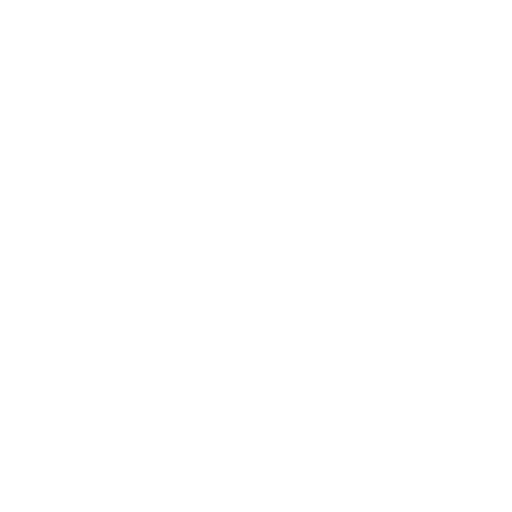
t = 0.00 s
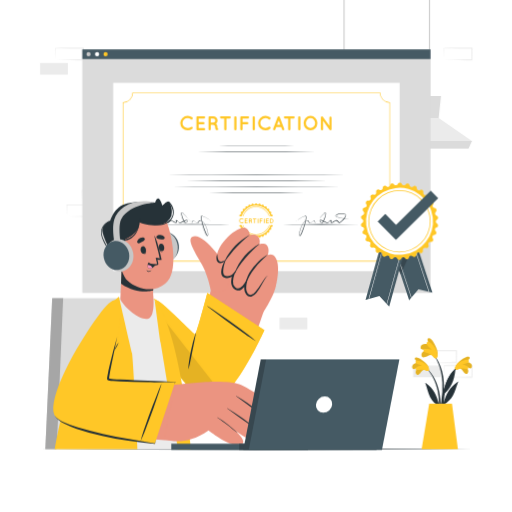
t = 1.15 s
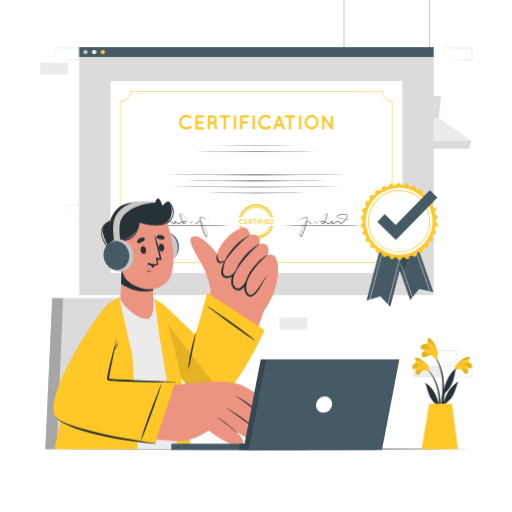
t = 2.28 s
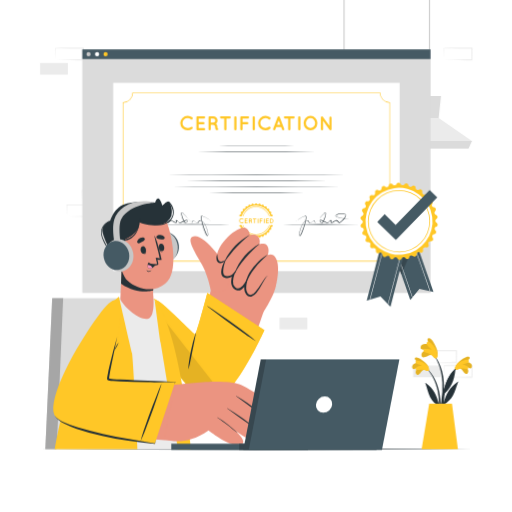
t = 3.55 s
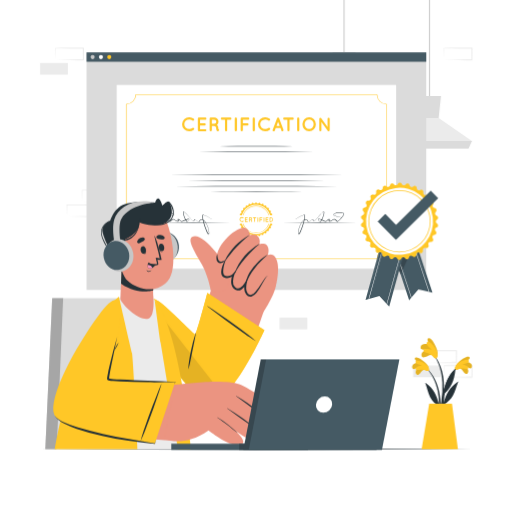
t = 4.60 s
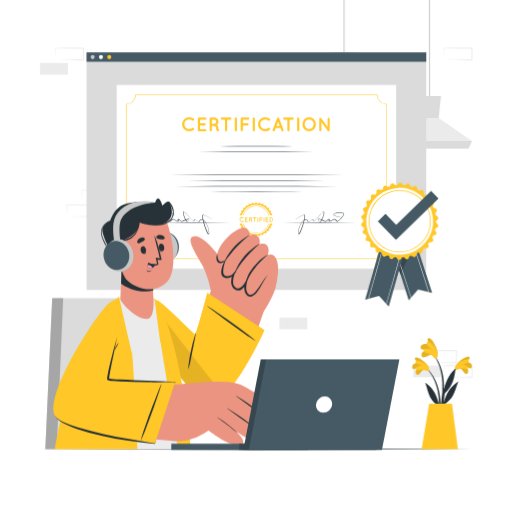
t = 5.80 s

The animated SVG that drew these frames (rendered in a browser with its animation timeline set to each time). Animation: 9 CSS @keyframes rules; one cycle of 7.00 s, repeats indefinitely.

<svg class="animated" id="freepik_stories-certification" xmlns="http://www.w3.org/2000/svg" viewBox="0 0 500 500" version="1.1" xmlns:xlink="http://www.w3.org/1999/xlink" xmlns:svgjs="http://svgjs.com/svgjs"><style>svg#freepik_stories-certification:not(.animated) .animable {opacity: 0;}svg#freepik_stories-certification.animated #freepik--background-complete--inject-5 {animation: 1s 1 forwards cubic-bezier(.36,-0.01,.5,1.38) slideRight;animation-delay: 0s;}svg#freepik_stories-certification.animated #freepik--Table--inject-5 {animation: 1s 1 forwards cubic-bezier(.36,-0.01,.5,1.38) slideLeft;animation-delay: 0s;}svg#freepik_stories-certification.animated #freepik--Screen--inject-5 {animation: 1s 1 forwards cubic-bezier(.36,-0.01,.5,1.38) slideUp,6s Infinite  linear heartbeat;animation-delay: 0s,1s;}svg#freepik_stories-certification.animated #freepik--Label--inject-5 {animation: 1s 1 forwards cubic-bezier(.36,-0.01,.5,1.38) lightSpeedLeft,1.5s Infinite  linear wind;animation-delay: 0s,1s;}svg#freepik_stories-certification.animated #freepik--Character--inject-5 {animation: 1s 1 forwards cubic-bezier(.36,-0.01,.5,1.38) zoomIn;animation-delay: 0s;}svg#freepik_stories-certification.animated #freepik--Device--inject-5 {animation: 1s 1 forwards cubic-bezier(.36,-0.01,.5,1.38) lightSpeedRight;animation-delay: 0s;}svg#freepik_stories-certification.animated #freepik--Plant--inject-5 {animation: 1s 1 forwards cubic-bezier(.36,-0.01,.5,1.38) zoomOut;animation-delay: 0s;}            @keyframes slideRight {                0% {                    opacity: 0;                    transform: translateX(30px);                }                100% {                    opacity: 1;                    transform: translateX(0);                }            }                    @keyframes slideLeft {                0% {                    opacity: 0;                    transform: translateX(-30px);                }                100% {                    opacity: 1;                    transform: translateX(0);                }            }                    @keyframes slideUp {                0% {                    opacity: 0;                    transform: translateY(30px);                }                100% {                    opacity: 1;                    transform: inherit;                }            }                    @keyframes heartbeat {                0% {                    transform: scale(1);                }                10% {                    transform: scale(1.1);                }                30% {                    transform: scale(1);                }                40% {                    transform: scale(1);                }                50% {                    transform: scale(1.1);                }                60% {                    transform: scale(1);                }                100% {                    transform: scale(1);                }            }                    @keyframes lightSpeedLeft {              from {                transform: translate3d(-50%, 0, 0) skewX(20deg);                opacity: 0;              }              60% {                transform: skewX(-10deg);                opacity: 1;              }              80% {                transform: skewX(2deg);              }              to {                opacity: 1;                transform: translate3d(0, 0, 0);              }            }                    @keyframes wind {                0% {                    transform: rotate( 0deg );                }                25% {                    transform: rotate( 1deg );                }                75% {                    transform: rotate( -1deg );                }            }                    @keyframes zoomIn {                0% {                    opacity: 0;                    transform: scale(0.5);                }                100% {                    opacity: 1;                    transform: scale(1);                }            }                    @keyframes lightSpeedRight {              from {                transform: translate3d(50%, 0, 0) skewX(-20deg);                opacity: 0;              }              60% {                transform: skewX(10deg);                opacity: 1;              }              80% {                transform: skewX(-2deg);              }              to {                opacity: 1;                transform: translate3d(0, 0, 0);              }            }                    @keyframes zoomOut {                0% {                    opacity: 0;                    transform: scale(1.5);                }                100% {                    opacity: 1;                    transform: scale(1);                }            }        </style><g id="freepik--background-complete--inject-5" class="animable" style="transform-origin: 250.255px 184.425px;"><path d="M418.65,354l13.67-.28,6.73-.11c2.24,0,4.47,0,6.7-.05l-.44.44-.06-11.45.5.5L432.2,343c-4.51,0-9-.11-13.55-.17l.28-.27c0,1.88-.09,3.76-.14,5.67Zm0,0-.14-5.66c0-1.91-.11-3.85-.13-5.79v-.27h.27c4.52-.05,9-.16,13.55-.17l13.55-.06h.51v.5L446.2,354v.45h-.45c-2.28,0-4.57,0-6.85-.06l-6.81-.11Z" style="fill: rgb(235, 235, 235); transform-origin: 432.32px 348.25px;" id="el49kj9tf96vh" class="animable"></path><path d="M433.77,368.4l13.67-.28,6.73-.11c2.24,0,4.47,0,6.7-.05l-.44.44L460.37,357l.5.5-13.55-.06c-4.52,0-9-.11-13.55-.17L434,357c0,1.88-.08,3.76-.13,5.67Zm0,0-.14-5.66c-.05-1.91-.11-3.85-.13-5.79v-.27h.28c4.52-.05,9-.16,13.55-.16l13.55-.07h.5v.5l-.05,11.45v.45h-.44c-2.28,0-4.57,0-6.85-.06l-6.81-.11Z" style="fill: rgb(235, 235, 235); transform-origin: 447.44px 362.65px;" id="el8dmn9wadt0a" class="animable"></path><g id="elo6w5x0uvg6g"><rect x="403.53" y="356.95" width="27.1" height="11.45" style="fill: rgb(235, 235, 235); transform-origin: 417.08px 362.675px; transform: rotate(180deg);" class="animable"></rect></g><path d="M80.44,197l13.66-.28,6.74-.11c2.24,0,4.46,0,6.7,0l-.45.44,0-11.45.5.5L94,186c-4.52,0-9-.12-13.55-.17l.27-.27c0,1.88-.09,3.76-.13,5.67Zm0,0-.14-5.66c0-1.92-.12-3.85-.14-5.79v-.27h.28c4.51-.05,9-.16,13.55-.17l13.55-.06h.5v.5L108,197v.45h-.44c-2.29,0-4.57,0-6.85-.06l-6.82-.11Z" style="fill: rgb(235, 235, 235); transform-origin: 94.1px 191.25px;" id="eldloxsgz5ahv" class="animable"></path><g id="elr83p1y6zzil"><rect x="95.56" y="199.98" width="27.1" height="11.45" style="fill: rgb(235, 235, 235); transform-origin: 109.11px 205.705px; transform: rotate(180deg);" class="animable"></rect></g><path d="M65.32,211.43,79,211.15l6.73-.11c2.24,0,4.47,0,6.7,0l-.45.44,0-11.45.5.5-13.55-.06c-4.52,0-9-.12-13.55-.17l.27-.27c0,1.88-.08,3.76-.13,5.67Zm0,0-.14-5.66c-.05-1.92-.11-3.85-.13-5.79v-.27h.28c4.52-.05,9-.16,13.55-.17l13.55-.06h.5v.5l0,11.45v.45h-.44c-2.28,0-4.57,0-6.85-.06l-6.82-.11Z" style="fill: rgb(235, 235, 235); transform-origin: 78.99px 205.68px;" id="elb6o2kty3lwl" class="animable"></path><g id="elwq8vyggexui"><rect x="54.25" y="356.95" width="27.1" height="11.45" style="fill: rgb(235, 235, 235); transform-origin: 67.8px 362.675px; transform: rotate(180deg);" class="animable"></rect></g><path d="M54.25,58.46l13.66-.28,6.74-.11c2.24,0,4.46,0,6.7,0l-.45.44L80.85,47l.5.5L67.8,47.45c-4.52,0-9-.12-13.55-.17l.27-.27c0,1.87-.09,3.76-.13,5.67Zm0,0-.15-5.67C54.06,50.88,54,49,54,47v-.27h.28c4.51-.05,9-.16,13.55-.17l13.55-.06h.5V47l-.06,11.45v.45h-.44c-2.29,0-4.57,0-6.85-.06l-6.82-.11Z" style="fill: rgb(235, 235, 235); transform-origin: 67.94px 52.7px;" id="el15tzhh5u7r1" class="animable"></path><g id="elb6qa7vyiwtf"><rect x="39.13" y="61.45" width="27.1" height="11.45" style="fill: rgb(235, 235, 235); transform-origin: 52.68px 67.175px; transform: rotate(180deg);" class="animable"></rect></g><path d="M433.77,58.47l13.67-.27,6.73-.12c2.24,0,4.47,0,6.7,0l-.44.44L460.37,47l.5.5-13.55-.06c-4.52,0-9-.11-13.55-.16L434,47c0,1.88-.08,3.76-.13,5.67Zm0,0-.14-5.66c-.05-1.91-.11-3.85-.13-5.79v-.27h.28c4.52,0,9-.16,13.55-.16l13.55-.07h.5V47l-.05,11.45v.45h-.44c-2.28,0-4.57,0-6.85-.06l-6.81-.11Z" style="fill: rgb(235, 235, 235); transform-origin: 447.44px 52.71px;" id="elzmccs6zuc3" class="animable"></path><g id="ely0yrtiogy9h"><rect x="380.93" y="215.78" width="27.1" height="11.45" style="fill: rgb(235, 235, 235); transform-origin: 394.48px 221.505px; transform: rotate(180deg);" class="animable"></rect></g><g id="elhybf12x07kb"><rect x="273.01" y="310.23" width="27.1" height="11.45" style="fill: rgb(235, 235, 235); transform-origin: 286.56px 315.955px; transform: rotate(180deg);" class="animable"></rect></g><path d="M298.31,86.67,284.64,87l-6.73.11c-2.24,0-4.47,0-6.7.06l.44-.45.06,11.46-.5-.5,13.55.06c4.51,0,9,.11,13.55.16l-.28.28c0-1.88.09-3.77.14-5.67Zm0,0,.14,5.67c0,1.91.11,3.84.13,5.79v.27h-.27c-4.52,0-9,.16-13.55.16l-13.55.07h-.5v-.5l.05-11.46v-.45h.45c2.28,0,4.57,0,6.85,0l6.81.12Z" style="fill: rgb(235, 235, 235); transform-origin: 284.645px 92.425px;" id="el5wto7wn47rv" class="animable"></path><path d="M283.19,72.23l-13.67.28-6.73.11c-2.24,0-4.47,0-6.7.06l.44-.45.06,11.46-.5-.5,13.55.06c4.52,0,9,.11,13.55.16l-.27.28c0-1.88.08-3.77.13-5.67Zm0,0,.14,5.67c.05,1.91.11,3.84.13,5.79V84h-.28c-4.52.05-9,.16-13.55.16l-13.55.06h-.5v-.5l0-11.46v-.45h.44c2.28,0,4.57,0,6.85,0l6.81.11Z" style="fill: rgb(235, 235, 235); transform-origin: 269.52px 78.015px;" id="elvq7exoolnlb" class="animable"></path><rect x="418.97" width="1" height="97.88" style="fill: rgb(199, 199, 199); transform-origin: 419.47px 48.94px;" id="el5nabbsiygku" class="animable"></rect><polygon points="378.07 137.79 381.4 145.11 457.55 145.11 460.87 137.79 428.45 115.35 410.49 115.35 378.07 137.79" style="fill: rgb(235, 235, 235); transform-origin: 419.47px 130.23px;" id="ellsis80sx0w" class="animable"></polygon><polygon points="408.24 93.73 410.49 115.35 428.45 115.35 430.7 93.73 408.24 93.73" style="fill: rgb(219, 219, 219); transform-origin: 419.47px 104.54px;" id="elrduo4vrwux" class="animable"></polygon><polygon points="378.07 137.79 381.4 145.12 457.55 145.12 460.87 137.79 378.07 137.79" style="fill: rgb(219, 219, 219); transform-origin: 419.47px 141.455px;" id="elgocqe2ak2b" class="animable"></polygon><rect x="335.5" width="1" height="55.23" style="fill: rgb(199, 199, 199); transform-origin: 336px 27.615px;" id="el8dssv14imox" class="animable"></rect><polygon points="294.6 95.14 297.93 102.46 374.08 102.46 377.4 95.14 344.98 72.7 327.02 72.7 294.6 95.14" style="fill: rgb(235, 235, 235); transform-origin: 336px 87.58px;" id="el2kinb6kga6i" class="animable"></polygon><polygon points="324.77 51.08 327.02 72.7 344.98 72.7 347.23 51.08 324.77 51.08" style="fill: rgb(219, 219, 219); transform-origin: 336px 61.89px;" id="elybxo6b0qwkq" class="animable"></polygon><polygon points="294.6 95.14 297.93 102.46 374.08 102.46 377.4 95.14 294.6 95.14" style="fill: rgb(219, 219, 219); transform-origin: 336px 98.8px;" id="el41hknrk9s1d" class="animable"></polygon></g><g id="freepik--Table--inject-5" class="animable" style="transform-origin: 250px 438.65px;"><polygon points="39.13 438.65 91.85 438.41 144.56 438.32 250 438.15 355.44 438.32 408.15 438.41 460.87 438.65 408.15 438.9 355.44 438.98 250 439.15 144.56 438.98 91.85 438.89 39.13 438.65" style="fill: rgb(38, 50, 56); transform-origin: 250px 438.65px;" id="elrc4cy8xsbhs" class="animable"></polygon></g><g id="freepik--Screen--inject-5" class="animable" style="transform-origin: 250.37px 167.13px;"><rect x="84.51" y="51.33" width="331.72" height="231.78" style="fill: rgb(219, 219, 219); transform-origin: 250.37px 167.22px;" id="ely138zhy292" class="animable"></rect><rect x="84.51" y="51.15" width="331.72" height="9.14" style="fill: rgb(69, 90, 100); transform-origin: 250.37px 55.72px;" id="el0up6wzvkgsu9" class="animable"></rect><path d="M92.43,55.72a2,2,0,1,1-2-2A2,2,0,0,1,92.43,55.72Z" style="fill: rgb(199, 199, 199); transform-origin: 90.43px 55.72px;" id="el6rchgoahy3h" class="animable"></path><path d="M100.54,55.72a2,2,0,1,1-2-2A2,2,0,0,1,100.54,55.72Z" style="fill: rgb(255, 255, 255); transform-origin: 98.54px 55.72px;" id="el7ls1l9fkli4" class="animable"></path><path d="M108.66,55.72a2,2,0,1,1-2-2A2,2,0,0,1,108.66,55.72Z" style="fill: rgb(255, 199, 39); transform-origin: 106.66px 55.72px;" id="elvj2s5ka046g" class="animable"></path><rect x="113.92" y="82.93" width="272.9" height="179.46" style="fill: rgb(255, 255, 255); transform-origin: 250.37px 172.66px;" id="el9tmgtg3bu7" class="animable"></rect><path d="M368.43,253.11H132.31v-.4a9,9,0,0,0-9-9H123V101.48h.25a9,9,0,0,0,9-9v-.25H368.43v.25a9,9,0,0,0,9,9h.25V243.69h-.25a9,9,0,0,0-9,9Zm-235.62-.5H367.93a9.52,9.52,0,0,1,9.27-9.41V102a9.54,9.54,0,0,1-9.27-9.27H132.81a9.54,9.54,0,0,1-9.27,9.27V243.2A9.52,9.52,0,0,1,132.81,252.61Z" style="fill: rgb(255, 199, 39); transform-origin: 250.34px 172.67px;" id="el157tzg51jzo" class="animable"></path><path d="M177.76,121.31a7.05,7.05,0,0,1,7.06-6.93,7.25,7.25,0,0,1,4.45,1.5,1.15,1.15,0,0,1,.19,1.54,1.13,1.13,0,0,1-1.54.21,4.83,4.83,0,0,0-3.1-1.06,5.1,5.1,0,0,0-3.47,1.39,4.76,4.76,0,0,0-1.4,3.35,4.68,4.68,0,0,0,1.4,3.34,5.1,5.1,0,0,0,3.47,1.39,4.81,4.81,0,0,0,3.1-1.06,1.17,1.17,0,0,1,1.54.21,1.14,1.14,0,0,1-.19,1.54,7.19,7.19,0,0,1-4.45,1.5A7,7,0,0,1,177.76,121.31Z" style="fill: rgb(255, 199, 39); transform-origin: 183.718px 121.305px;" id="elz41t8lx5y9" class="animable"></path><path d="M193.19,127.18V115.82a1,1,0,0,1,1.06-1.06h6.3a1.06,1.06,0,0,1,1,1.06,1.08,1.08,0,0,1-1,1.08h-5.22v3.52h4.48a1.07,1.07,0,0,1,0,2.14h-4.48v3.54h5.22a1.07,1.07,0,0,1,0,2.13h-6.3A1.05,1.05,0,0,1,193.19,127.18Z" style="fill: rgb(255, 199, 39); transform-origin: 197.369px 121.494px;" id="elteoc4eejpx" class="animable"></path><path d="M213.9,126.64a1.05,1.05,0,0,1-.67,1.34,1.66,1.66,0,0,1-.43.06h0a1.39,1.39,0,0,1-.75-.21,1.74,1.74,0,0,1-.62-.67,5.18,5.18,0,0,1-.4-2.31,1.57,1.57,0,0,0-.24-.83,1.8,1.8,0,0,0-.57-.56,3.78,3.78,0,0,0-1.08-.46h-2.27v4.18a1.07,1.07,0,0,1-1.08,1,1.05,1.05,0,0,1-1.06-1V115.82a1,1,0,0,1,1.06-1.06h3.44a4.11,4.11,0,0,1,4.12,4.14,4.06,4.06,0,0,1-1.5,3.16,3.08,3.08,0,0,1,.68.71,3.68,3.68,0,0,1,.63,2.08,4.65,4.65,0,0,0,.08,1.13A1,1,0,0,1,213.9,126.64Zm-2.69-7.74a2,2,0,0,0-2-2h-2.36v4h2.36A2,2,0,0,0,211.21,118.9Z" style="fill: rgb(255, 199, 39); transform-origin: 209.342px 121.469px;" id="el2p5d92uoiny" class="animable"></path><path d="M224.87,116.9h-3.06v10.28a1,1,0,0,1-1.05,1,1.05,1.05,0,0,1-1.06-1V116.9h-3a1.07,1.07,0,0,1-1.06-1.08,1,1,0,0,1,1.06-1.06h8.21a1.05,1.05,0,0,1,1.06,1.06A1.08,1.08,0,0,1,224.87,116.9Z" style="fill: rgb(255, 199, 39); transform-origin: 220.804px 121.47px;" id="el5z8dskpyn7t" class="animable"></path><path d="M229.24,115.82a1,1,0,0,1,1.06-1.06,1.07,1.07,0,0,1,1.08,1.06v11.36a1.07,1.07,0,0,1-1.08,1,1,1,0,0,1-1.06-1Z" style="fill: rgb(255, 199, 39); transform-origin: 230.309px 121.47px;" id="el7cr8m2rg9s" class="animable"></path><path d="M235,127.18V115.82a1.05,1.05,0,0,1,1.06-1.06h6.29a1.07,1.07,0,0,1,0,2.14h-5.21v3.52h4.48a1.07,1.07,0,0,1,0,2.14h-4.48v4.62a1.08,1.08,0,0,1-1.08,1A1.05,1.05,0,0,1,235,127.18Z" style="fill: rgb(255, 199, 39); transform-origin: 239.21px 121.47px;" id="eljh668km4srq" class="animable"></path><path d="M246.76,115.82a1,1,0,0,1,1.06-1.06,1.08,1.08,0,0,1,1.08,1.06v11.36a1.08,1.08,0,0,1-1.08,1,1,1,0,0,1-1.06-1Z" style="fill: rgb(255, 199, 39); transform-origin: 247.829px 121.47px;" id="elc3wfr12xxkb" class="animable"></path><path d="M251.9,121.31a7.06,7.06,0,0,1,7.06-6.93,7.23,7.23,0,0,1,4.45,1.5,1.14,1.14,0,0,1,.19,1.54,1.12,1.12,0,0,1-1.54.21,4.83,4.83,0,0,0-3.1-1.06A5.06,5.06,0,0,0,255.5,118a4.73,4.73,0,0,0-1.41,3.35,4.65,4.65,0,0,0,1.41,3.34A5.06,5.06,0,0,0,259,126a4.81,4.81,0,0,0,3.1-1.06,1.17,1.17,0,0,1,1.54.21,1.13,1.13,0,0,1-.19,1.54,7.17,7.17,0,0,1-4.45,1.5A7,7,0,0,1,251.9,121.31Z" style="fill: rgb(255, 199, 39); transform-origin: 257.88px 121.285px;" id="el79a2pg6wrqt" class="animable"></path><path d="M273.92,125.06h-4.68l-.94,2.5a1.09,1.09,0,0,1-1,.67,1,1,0,0,1-1-1.44l4.26-11.34a1.08,1.08,0,0,1,1-.67,1.06,1.06,0,0,1,1,.67l4.25,11.34a1.1,1.1,0,0,1-.63,1.39,1.11,1.11,0,0,1-1.35-.62Zm-.79-2.12-1.56-4.14L270,122.94Z" style="fill: rgb(255, 199, 39); transform-origin: 271.534px 121.508px;" id="elkogl6wyhjbl" class="animable"></path><path d="M285.79,116.9h-3.06v10.28a1.06,1.06,0,0,1-2.11,0V116.9h-3.05a1.08,1.08,0,0,1-1.06-1.08,1,1,0,0,1,1.06-1.06h8.22a1.05,1.05,0,0,1,1.06,1.06A1.08,1.08,0,0,1,285.79,116.9Z" style="fill: rgb(255, 199, 39); transform-origin: 281.679px 121.448px;" id="eld9aqvoc2j47" class="animable"></path><path d="M290.16,115.82a1,1,0,0,1,1.06-1.06,1.07,1.07,0,0,1,1.08,1.06v11.36a1.07,1.07,0,0,1-1.08,1,1,1,0,0,1-1.06-1Z" style="fill: rgb(255, 199, 39); transform-origin: 291.229px 121.47px;" id="el5ca0n1yjsfg" class="animable"></path><path d="M306.52,116.44a7.06,7.06,0,0,1,0,9.74,6.29,6.29,0,0,1-4.6,2,6.49,6.49,0,0,1-4.71-2,7.16,7.16,0,0,1,0-9.74,6.42,6.42,0,0,1,4.71-2.06A6.23,6.23,0,0,1,306.52,116.44Zm-.25,4.87a5,5,0,0,0-1.31-3.37,4.14,4.14,0,0,0-6.15,0,4.88,4.88,0,0,0-1.31,3.37,4.79,4.79,0,0,0,1.31,3.34,4.1,4.1,0,0,0,6.15,0A4.88,4.88,0,0,0,306.27,121.31Z" style="fill: rgb(255, 199, 39); transform-origin: 301.884px 121.28px;" id="el5ohory35fb" class="animable"></path><path d="M313.88,127.18a1.05,1.05,0,1,1-2.1,0V116a1,1,0,0,1,.42-.88,1.06,1.06,0,0,1,1.46.23l6.22,8.6V116a1.05,1.05,0,0,1,1-1,1.07,1.07,0,0,1,1.06,1v11.19a1.07,1.07,0,0,1-1.06,1,1,1,0,0,1-.79-.38.31.31,0,0,1-.09-.12l-6.16-8.54Z" style="fill: rgb(255, 199, 39); transform-origin: 316.859px 121.578px;" id="eljh20gjidex8" class="animable"></path><path d="M214.18,142.82q9.06-.13,18.1-.19l18.09,0,18.1,0q9,.06,18.09.19-9,.15-18.09.2l-18.1,0-18.09,0Q223.24,143,214.18,142.82Z" style="fill: rgb(38, 50, 56); transform-origin: 250.37px 142.825px;" id="elhgx3a6945t9" class="animable"></path><polygon points="194.07 148.46 208.14 148.33 222.22 148.29 250.37 148.21 278.52 148.29 292.6 148.33 306.68 148.46 292.6 148.58 278.52 148.62 250.37 148.71 222.22 148.62 208.14 148.58 194.07 148.46" style="fill: rgb(38, 50, 56); transform-origin: 250.375px 148.46px;" id="eli1hn9qidual" class="animable"></polygon><path d="M275.37,217.84q9.18-.14,18.35-.19l18.35-.06,18.35.06q9.18,0,18.35.19-9.16.14-18.35.19l-18.35.06L293.72,218Q284.54,218,275.37,217.84Z" style="fill: rgb(38, 50, 56); transform-origin: 312.07px 217.84px;" id="eltbgmtzxjtl8" class="animable"></path><path d="M152,217.84q9.18-.14,18.35-.19l18.35-.06,18.35.06q9.18,0,18.36.19Q216.2,218,207,218l-18.35.06L170.32,218Q161.14,218,152,217.84Z" style="fill: rgb(38, 50, 56); transform-origin: 188.705px 217.825px;" id="eld3fz4seqnof" class="animable"></path><polygon points="317.68 176.27 300.85 176.39 284.02 176.43 250.37 176.51 216.72 176.43 199.89 176.39 183.07 176.27 199.89 176.14 216.72 176.1 250.37 176.02 284.02 176.1 300.85 176.14 317.68 176.27" style="fill: rgb(38, 50, 56); transform-origin: 250.375px 176.265px;" id="ele7iegzo460i" class="animable"></polygon><polygon points="335.43 170.63 314.17 170.76 292.9 170.8 250.37 170.88 207.84 170.8 186.57 170.76 165.31 170.63 186.57 170.51 207.84 170.47 250.37 170.39 292.9 170.47 314.17 170.51 335.43 170.63" style="fill: rgb(38, 50, 56); transform-origin: 250.37px 170.635px;" id="elkxn0cmkc6db" class="animable"></polygon><polygon points="330.07 181.9 310.14 182.02 290.22 182.06 250.37 182.15 210.52 182.06 190.6 182.02 170.67 181.9 190.6 181.77 210.52 181.73 250.37 181.65 290.22 181.73 310.14 181.78 330.07 181.9" style="fill: rgb(38, 50, 56); transform-origin: 250.37px 181.9px;" id="elsl3uiqkp5vq" class="animable"></polygon><polygon points="295.64 187.53 284.32 187.65 273.01 187.69 250.37 187.78 227.74 187.69 216.42 187.65 205.1 187.53 216.42 187.41 227.74 187.36 250.37 187.28 273.01 187.36 284.32 187.41 295.64 187.53" style="fill: rgb(38, 50, 56); transform-origin: 250.37px 187.53px;" id="elth2aymwb3if" class="animable"></polygon><path d="M288.54,214.1q1.84-1.28,3.8-2.4a18.34,18.34,0,0,1,4.11-1.85,5.54,5.54,0,0,1,.56-.11.61.61,0,0,1,.63.21,2.15,2.15,0,0,1,.26,1.17,14.07,14.07,0,0,1-.23,2.25c-.26,1.48-.63,2.94-1,4.38a67.32,67.32,0,0,1-3,8.49,12.56,12.56,0,0,1-1.06,2,2.94,2.94,0,0,1-.41.47.59.59,0,0,1-.39.17.46.46,0,0,1-.27-.09l-.13-.14a2.19,2.19,0,0,1-.32-1.2,14.89,14.89,0,0,1,.79-4.47,25.68,25.68,0,0,1,1.69-4.19,12.67,12.67,0,0,1,2.63-3.67,4.17,4.17,0,0,1,2.07-1,2.5,2.5,0,0,1,1.18.1,1.8,1.8,0,0,1,.82.84,5.09,5.09,0,0,0,.62.9.91.91,0,0,0,.91.3,5.91,5.91,0,0,0,1.88-1.1c.3-.22.59-.46.9-.67a4.14,4.14,0,0,1,.5-.3.57.57,0,0,1,.62,0c.29.37.22.76.36,1.09a.67.67,0,0,0,.77.49,7,7,0,0,0,1.65-1.44c.5-.54,1-1.11,1.49-1.67,1-1.13,1.94-2.28,2.94-3.39.5-.56,1-1.11,1.55-1.64a8.8,8.8,0,0,1,.86-.74,2.85,2.85,0,0,1,.51-.3.8.8,0,0,1,.33-.08.41.41,0,0,1,.34.19,2,2,0,0,1,.16,1.19,10.06,10.06,0,0,1-.18,1.12,22.6,22.6,0,0,1-.6,2.18,22.12,22.12,0,0,1-1.79,4.16,4.74,4.74,0,0,1-.71.94.82.82,0,0,1-.66.26,1.79,1.79,0,0,1-.6-.17,2.78,2.78,0,0,1-1.51-1.83,1,1,0,0,1,.09-.7.71.71,0,0,1,.29-.28.69.69,0,0,1,.38-.08,4,4,0,0,1,1.16.27c.72.25,1.41.56,2.1.86s1.37.6,2.05.88c.35.13.69.27,1,.37a3.38,3.38,0,0,0,.49.11.77.77,0,0,0,.41-.09c.57-.28.94-1,1.51-1.53a1.78,1.78,0,0,1,1.14-.59.58.58,0,0,1,.46.15.59.59,0,0,1,.16.46,3.33,3.33,0,0,1-.11.61c-.11.33-.15.76-.05.78s.54,0,.85-.05a5.72,5.72,0,0,0,1.89-1c.3-.21.61-.44.95-.64a1.86,1.86,0,0,1,1.25-.3,4.66,4.66,0,0,1,1.92,1.39,4.53,4.53,0,0,0,.8.69c.13.09.26.11.29.08a3.07,3.07,0,0,0,.43-.26,18.57,18.57,0,0,0,1.68-1.42,19,19,0,0,0,2.9-3.33,3.83,3.83,0,0,0,.72-1.94c0-.67-.69-1-1.41-1.09a12.17,12.17,0,0,0-4.38.06,11.69,11.69,0,0,0-2.12.6,4.81,4.81,0,0,0-1,.52c-.27.2-.52.49-.44.76a1.34,1.34,0,0,0,.71.65,10.52,10.52,0,0,0,1,.41c.7.24,1.41.46,2.13.63a49.09,49.09,0,0,0,8.91.85v.05a47.14,47.14,0,0,1-8.95-.65,20.74,20.74,0,0,1-2.18-.61c-.35-.13-.71-.24-1.06-.41a1.6,1.6,0,0,1-.88-.84,1.1,1.1,0,0,1,.54-1.1,4.28,4.28,0,0,1,1-.57,10.32,10.32,0,0,1,2.18-.65,12.58,12.58,0,0,1,4.54-.13,3.11,3.11,0,0,1,1.13.39,1.36,1.36,0,0,1,.65,1.1,4.07,4.07,0,0,1-.77,2.23,18.43,18.43,0,0,1-2.95,3.45,16.47,16.47,0,0,1-1.74,1.47,3.23,3.23,0,0,1-.53.32.85.85,0,0,1-.77-.11,5.67,5.67,0,0,1-.89-.77,4.51,4.51,0,0,0-1.65-1.24c-.55-.08-1.19.43-1.78.85a6.29,6.29,0,0,1-2.07,1.08,1.72,1.72,0,0,1-1.33-.05.8.8,0,0,1-.25-.75,3.54,3.54,0,0,1,.12-.6,2.57,2.57,0,0,0,.09-.49c0-.06,0-.09,0-.06s0,0-.07,0a1.33,1.33,0,0,0-.8.43c-.51.47-.86,1.2-1.65,1.62a1.17,1.17,0,0,1-.67.13,2.77,2.77,0,0,1-.6-.13c-.37-.11-.72-.25-1.07-.39-.7-.29-1.38-.6-2.07-.9s-1.36-.61-2.05-.85a3.76,3.76,0,0,0-1-.26c-.24,0-.38.2-.31.52a2.36,2.36,0,0,0,1.24,1.53,1.59,1.59,0,0,0,.47.14c.1,0,.21,0,.34-.16a4,4,0,0,0,.64-.84,21.66,21.66,0,0,0,1.81-4,20.73,20.73,0,0,0,.61-2.14,8.29,8.29,0,0,0,.19-1.09,1.81,1.81,0,0,0-.08-1c-.11-.19-.53,0-.8.25a9.29,9.29,0,0,0-.84.71c-.54.51-1.05,1.06-1.55,1.61-1,1.1-2,2.24-3,3.36-.5.56-1,1.12-1.51,1.67a6.5,6.5,0,0,1-1.74,1.46.83.83,0,0,1-1-.58c-.14-.36-.13-.8-.33-1s-.27,0-.43.06a3.21,3.21,0,0,0-.46.29c-.3.21-.59.45-.89.68a6.08,6.08,0,0,1-1.95,1.16,1.14,1.14,0,0,1-1.12-.35,5.73,5.73,0,0,1-.67-.93c-.2-.31-.4-.64-.7-.74a2.32,2.32,0,0,0-1-.07,3.91,3.91,0,0,0-1.91.94,12.54,12.54,0,0,0-2.52,3.61,25.8,25.8,0,0,0-1.63,4.14,14.83,14.83,0,0,0-.72,4.34,1.79,1.79,0,0,0,.23.94l.06.07s0,0,0,0a.25.25,0,0,0,.1-.07,2.07,2.07,0,0,0,.32-.38,17.06,17.06,0,0,0,1-1.94,67.32,67.32,0,0,0,3-8.4,44.3,44.3,0,0,0,1.07-4.34,11.77,11.77,0,0,0,.25-2.2,1.87,1.87,0,0,0-.19-1c-.09-.12-.18-.15-.38-.11a3.29,3.29,0,0,0-.53.1,19.06,19.06,0,0,0-4.09,1.74c-1.31.71-2.6,1.48-3.85,2.29Z" style="fill: rgb(38, 50, 56); transform-origin: 313.57px 217.695px;" id="elxzv5mbygojf" class="animable"></path><path d="M206.85,214.1q-1.84-1.28-3.8-2.4a18.34,18.34,0,0,0-4.11-1.85,5.22,5.22,0,0,0-.57-.11.6.6,0,0,0-.62.21,2.15,2.15,0,0,0-.26,1.17,13,13,0,0,0,.23,2.25c.26,1.48.63,2.94,1,4.38a67.32,67.32,0,0,0,3,8.49,12.56,12.56,0,0,0,1.06,2,2.51,2.51,0,0,0,.41.47.59.59,0,0,0,.39.17.48.48,0,0,0,.27-.09l.13-.14a2.28,2.28,0,0,0,.32-1.2,15.21,15.21,0,0,0-.79-4.47,26.6,26.6,0,0,0-1.69-4.19,12.71,12.71,0,0,0-2.64-3.67,4.09,4.09,0,0,0-2.07-1,2.46,2.46,0,0,0-1.17.1,1.8,1.8,0,0,0-.82.84,5.09,5.09,0,0,1-.62.9.92.92,0,0,1-.91.3,5.8,5.8,0,0,1-1.88-1.1c-.3-.22-.6-.46-.91-.67a3.37,3.37,0,0,0-.49-.3.57.57,0,0,0-.62,0c-.29.37-.22.76-.36,1.09a.67.67,0,0,1-.77.49,6.58,6.58,0,0,1-1.65-1.44c-.51-.54-1-1.11-1.49-1.67-1-1.13-1.94-2.28-2.94-3.39-.5-.56-1-1.11-1.55-1.64a8.8,8.8,0,0,0-.86-.74,2.85,2.85,0,0,0-.51-.3.84.84,0,0,0-.33-.08.45.45,0,0,0-.35.19,2,2,0,0,0-.15,1.19,10.06,10.06,0,0,0,.18,1.12,22.6,22.6,0,0,0,.6,2.18,22.12,22.12,0,0,0,1.79,4.16,4.74,4.74,0,0,0,.71.94.82.82,0,0,0,.66.26,1.79,1.79,0,0,0,.6-.17,2.78,2.78,0,0,0,1.51-1.83,1.1,1.1,0,0,0-.09-.7.78.78,0,0,0-.29-.28.72.72,0,0,0-.39-.08,4.19,4.19,0,0,0-1.16.27c-.72.25-1.4.56-2.09.86s-1.37.6-2.06.88c-.34.13-.68.27-1,.37a3.22,3.22,0,0,1-.5.11.79.79,0,0,1-.41-.09c-.56-.28-.94-1-1.5-1.53a1.81,1.81,0,0,0-1.14-.59.58.58,0,0,0-.46.15.59.59,0,0,0-.16.46,3.33,3.33,0,0,0,.11.61c.1.33.15.76.05.78s-.54,0-.85-.05a5.72,5.72,0,0,1-1.89-1c-.3-.21-.61-.44-1-.64a1.82,1.82,0,0,0-1.24-.3,4.66,4.66,0,0,0-1.92,1.39,4.53,4.53,0,0,1-.8.69c-.13.09-.26.11-.29.08a3.07,3.07,0,0,1-.43-.26,17.4,17.4,0,0,1-1.69-1.42,19.41,19.41,0,0,1-2.89-3.33A3.74,3.74,0,0,1,160,209c0-.67.69-1,1.4-1.09a12.23,12.23,0,0,1,4.39.06,11.93,11.93,0,0,1,2.12.6,5.46,5.46,0,0,1,1,.52c.27.2.52.49.44.76a1.33,1.33,0,0,1-.72.65,10.33,10.33,0,0,1-1,.41,22,22,0,0,1-2.14.63,48.89,48.89,0,0,1-8.9.85v.05a47.19,47.19,0,0,0,9-.65,20.74,20.74,0,0,0,2.18-.61c.35-.13.71-.24,1.06-.41a1.6,1.6,0,0,0,.88-.84,1.1,1.1,0,0,0-.54-1.1,4.48,4.48,0,0,0-1-.57,10.5,10.5,0,0,0-2.18-.65,12.59,12.59,0,0,0-4.54-.13,3.22,3.22,0,0,0-1.14.39,1.38,1.38,0,0,0-.65,1.1,4.24,4.24,0,0,0,.77,2.23,18.11,18.11,0,0,0,3,3.45,16.47,16.47,0,0,0,1.74,1.47,3.58,3.58,0,0,0,.52.32.84.84,0,0,0,.77-.11,5.34,5.34,0,0,0,.9-.77,4.51,4.51,0,0,1,1.65-1.24c.55-.08,1.19.43,1.78.85a6.29,6.29,0,0,0,2.07,1.08,1.7,1.7,0,0,0,1.32-.05.79.79,0,0,0,.26-.75,3.54,3.54,0,0,0-.12-.6,2.57,2.57,0,0,1-.09-.49c0-.06,0-.09,0-.06s0,0,.07,0a1.33,1.33,0,0,1,.8.43c.51.47.85,1.2,1.64,1.62a1.22,1.22,0,0,0,.68.13,2.77,2.77,0,0,0,.6-.13c.37-.11.72-.25,1.07-.39.7-.29,1.38-.6,2.07-.9s1.36-.61,2.05-.85a3.76,3.76,0,0,1,1-.26c.24,0,.38.2.31.52a2.36,2.36,0,0,1-1.24,1.53,1.59,1.59,0,0,1-.47.14c-.1,0-.21,0-.34-.16a4,4,0,0,1-.64-.84,21.66,21.66,0,0,1-1.81-4c-.24-.71-.45-1.42-.62-2.14a8.26,8.26,0,0,1-.18-1.09,1.81,1.81,0,0,1,.08-1c.11-.19.53,0,.8.25a9.29,9.29,0,0,1,.84.71c.54.51,1,1.06,1.55,1.61,1,1.1,2,2.24,3,3.36.5.56,1,1.12,1.51,1.67a6.62,6.62,0,0,0,1.73,1.46.84.84,0,0,0,1-.58c.14-.36.13-.8.32-1s.28,0,.43.06a3.31,3.31,0,0,1,.47.29c.3.21.59.45.89.68a6.08,6.08,0,0,0,1.95,1.16,1.14,1.14,0,0,0,1.12-.35,5.73,5.73,0,0,0,.67-.93c.2-.31.4-.64.7-.74a2.31,2.31,0,0,1,1-.07,3.91,3.91,0,0,1,1.91.94,12.54,12.54,0,0,1,2.52,3.61,25.75,25.75,0,0,1,1.62,4.14,14.52,14.52,0,0,1,.73,4.34,1.89,1.89,0,0,1-.23.94l-.07.07h0a.25.25,0,0,1-.1-.07,2.07,2.07,0,0,1-.32-.38,15.61,15.61,0,0,1-1-1.94,67.37,67.37,0,0,1-3-8.4c-.41-1.44-.79-2.88-1.07-4.34a13.73,13.73,0,0,1-.25-2.2,2,2,0,0,1,.2-1c.09-.12.18-.15.38-.11a3.51,3.51,0,0,1,.53.1,19.27,19.27,0,0,1,4.09,1.74c1.31.71,2.6,1.48,3.85,2.29Z" style="fill: rgb(38, 50, 56); transform-origin: 181.83px 217.695px;" id="elo0g23dc48g" class="animable"></path><path d="M250.86,198.22h0a.93.93,0,0,0,1.64.17h0a.93.93,0,0,1,1.69.36h0a.93.93,0,0,0,1.56.51h0a.92.92,0,0,1,1.57.7h0a.93.93,0,0,0,1.43.82h0a.92.92,0,0,1,1.39,1h0a.93.93,0,0,0,1.23,1.1h0a.93.93,0,0,1,1.15,1.29h0a.93.93,0,0,0,1,1.33h0a.93.93,0,0,1,.86,1.49h0a.93.93,0,0,0,.67,1.5h0a.93.93,0,0,1,.53,1.64h0a.93.93,0,0,0,.34,1.61h0a.93.93,0,0,1,.18,1.72h0a.93.93,0,0,0,0,1.64h0a.93.93,0,0,1-.18,1.72h0a.92.92,0,0,0-.34,1.6h0a.94.94,0,0,1-.53,1.65h0a.93.93,0,0,0-.67,1.5h0a.93.93,0,0,1-.86,1.49h0a.93.93,0,0,0-1,1.33h0a.93.93,0,0,1-1.15,1.28h0a.94.94,0,0,0-1.23,1.1h0a.93.93,0,0,1-1.39,1h0a.93.93,0,0,0-1.43.82h0a.92.92,0,0,1-1.57.7h0a.93.93,0,0,0-1.56.51h0a.93.93,0,0,1-1.69.36h0a.93.93,0,0,0-1.64.17h0a.92.92,0,0,1-1.72,0h0a.93.93,0,0,0-1.64-.17h0a.93.93,0,0,1-1.69-.36h0a.93.93,0,0,0-1.56-.51h0a.92.92,0,0,1-1.57-.7h0a.93.93,0,0,0-1.43-.82h0a.93.93,0,0,1-1.39-1h0a.94.94,0,0,0-1.23-1.1h0a.93.93,0,0,1-1.15-1.28h0a.93.93,0,0,0-1-1.33h0a.93.93,0,0,1-.86-1.49h0a.93.93,0,0,0-.67-1.5h0a.94.94,0,0,1-.53-1.65h0a.92.92,0,0,0-.34-1.6h0a.93.93,0,0,1-.18-1.72h0a.93.93,0,0,0,0-1.64h0a.93.93,0,0,1,.18-1.72h0a.93.93,0,0,0,.34-1.61h0a.93.93,0,0,1,.53-1.64h0a.93.93,0,0,0,.67-1.5h0a.93.93,0,0,1,.86-1.49h0a.93.93,0,0,0,1-1.33h0a.93.93,0,0,1,1.15-1.29h0a.93.93,0,0,0,1.23-1.1h0a.92.92,0,0,1,1.39-1h0a.93.93,0,0,0,1.43-.82h0a.92.92,0,0,1,1.57-.7h0a.93.93,0,0,0,1.56-.51h0a.93.93,0,0,1,1.69-.36h0a.93.93,0,0,0,1.64-.17h0A.92.92,0,0,1,250.86,198.22Z" style="fill: rgb(255, 199, 39); transform-origin: 250px 214.275px;" id="elkmsdb8blwqo" class="animable"></path><g id="elukp1ozit4a"><circle cx="250" cy="214.29" r="14.4" style="fill: rgb(255, 255, 255); transform-origin: 250px 214.29px; transform: rotate(-24.19deg);" class="animable"></circle></g><path d="M250,227.76a13.48,13.48,0,1,1,13.48-13.47A13.49,13.49,0,0,1,250,227.76Zm0-26.45a13,13,0,1,0,13,13A13,13,0,0,0,250,201.31Z" style="fill: rgb(255, 199, 39); transform-origin: 250px 214.28px;" id="elsmictqbahrb" class="animable"></path><rect x="228.14" y="210.15" width="43.72" height="8.28" style="fill: rgb(255, 255, 255); transform-origin: 250px 214.29px;" id="elyaxci3gpg8j" class="animable"></rect><path d="M233.89,214.37A2.41,2.41,0,0,1,236.3,212a2.48,2.48,0,0,1,1.52.51.4.4,0,0,1,.06.53.38.38,0,0,1-.52.07,1.62,1.62,0,0,0-1.06-.36,1.73,1.73,0,0,0-1.18.47,1.6,1.6,0,0,0-.48,1.14,1.57,1.57,0,0,0,.48,1.14,1.74,1.74,0,0,0,1.18.48,1.65,1.65,0,0,0,1.06-.37.39.39,0,0,1,.52.08.39.39,0,0,1-.06.52,2.48,2.48,0,0,1-1.52.51A2.4,2.4,0,0,1,233.89,214.37Z" style="fill: rgb(255, 199, 39); transform-origin: 235.922px 214.36px;" id="elztfm5ntwe0o" class="animable"></path><path d="M239.16,216.37V212.5a.36.36,0,0,1,.36-.36h2.15a.37.37,0,0,1,0,.73h-1.78v1.2h1.53a.37.37,0,0,1,0,.73h-1.53V216h1.78a.36.36,0,1,1,0,.72h-2.15A.36.36,0,0,1,239.16,216.37Z" style="fill: rgb(255, 199, 39); transform-origin: 240.595px 214.43px;" id="elhpou7tz9agc" class="animable"></path><path d="M246.22,216.19a.36.36,0,0,1-.23.46l-.14,0h0a.45.45,0,0,1-.25-.07.66.66,0,0,1-.21-.23,1.8,1.8,0,0,1-.14-.79.52.52,0,0,0-.08-.28.52.52,0,0,0-.2-.19.94.94,0,0,0-.36-.16h-.78v1.42a.37.37,0,0,1-.73,0V212.5a.36.36,0,0,1,.36-.36h1.18a1.4,1.4,0,0,1,1.4,1.41,1.38,1.38,0,0,1-.51,1.08.76.76,0,0,1,.23.24,1.25,1.25,0,0,1,.22.71,1.8,1.8,0,0,0,0,.39A.34.34,0,0,1,246.22,216.19Zm-.91-2.64a.68.68,0,0,0-.68-.68h-.81v1.35h.81A.68.68,0,0,0,245.31,213.55Z" style="fill: rgb(255, 199, 39); transform-origin: 244.67px 214.4px;" id="el8cnx17g8j47" class="animable"></path><path d="M250,212.87h-1.05v3.5a.35.35,0,0,1-.36.36.36.36,0,0,1-.36-.36v-3.5h-1a.36.36,0,0,1-.36-.37.35.35,0,0,1,.36-.36H250a.36.36,0,0,1,.36.36A.37.37,0,0,1,250,212.87Z" style="fill: rgb(255, 199, 39); transform-origin: 248.615px 214.435px;" id="el8bmi9ohp4at" class="animable"></path><path d="M251.46,212.5a.36.36,0,0,1,.36-.36.37.37,0,0,1,.37.36v3.87a.36.36,0,0,1-.37.36.35.35,0,0,1-.36-.36Z" style="fill: rgb(255, 199, 39); transform-origin: 251.825px 214.435px;" id="elszdxpjvjwpa" class="animable"></path><path d="M253.42,216.37V212.5a.36.36,0,0,1,.36-.36h2.15a.37.37,0,0,1,.36.36.37.37,0,0,1-.36.37h-1.78v1.2h1.53a.37.37,0,0,1,0,.73h-1.53v1.57a.37.37,0,0,1-.37.36A.36.36,0,0,1,253.42,216.37Z" style="fill: rgb(255, 199, 39); transform-origin: 254.855px 214.435px;" id="elnktqf13wdff" class="animable"></path><path d="M257.44,212.5a.36.36,0,0,1,.36-.36.37.37,0,0,1,.37.36v3.87a.36.36,0,0,1-.37.36.35.35,0,0,1-.36-.36Z" style="fill: rgb(255, 199, 39); transform-origin: 257.805px 214.435px;" id="eljett9w7daxn" class="animable"></path><path d="M259.4,216.37V212.5a.35.35,0,0,1,.36-.36h2.14a.37.37,0,0,1,0,.73h-1.78v1.2h1.53a.37.37,0,0,1,0,.73h-1.53V216h1.78a.36.36,0,1,1,0,.72h-2.14A.35.35,0,0,1,259.4,216.37Z" style="fill: rgb(255, 199, 39); transform-origin: 260.83px 214.43px;" id="el0c6k1leya7yf" class="animable"></path><path d="M263.29,216.37V212.5a.36.36,0,0,1,.36-.36h.78a2.3,2.3,0,0,1,0,4.59h-.78A.36.36,0,0,1,263.29,216.37ZM264,216h.41a1.58,1.58,0,0,0,1.56-1.58,1.56,1.56,0,0,0-1.56-1.56H264Z" style="fill: rgb(255, 199, 39); transform-origin: 264.934px 214.435px;" id="elyomdn7lbzcc" class="animable"></path></g><g id="freepik--Label--inject-5" class="animable" style="transform-origin: 390.02px 237.714px;"><polygon points="399.95 293.26 408.97 282.41 422.7 285.63 405.88 235.49 383.13 243.13 399.95 293.26" style="fill: rgb(69, 90, 100); transform-origin: 402.915px 264.375px;" id="el83w8tz6lvti" class="animable"></polygon><polygon points="391.48 267.99 383.13 243.13 405.88 235.49 391.48 267.99" style="fill: rgb(55, 71, 79); transform-origin: 394.505px 251.74px;" id="elkph9ylsmtvi" class="animable"></polygon><polygon points="402.94 236.49 419.14 284.79 419.64 284.91 403.35 236.35 402.94 236.49" style="fill: rgb(255, 255, 255); transform-origin: 411.29px 260.63px;" id="elwz3ggnbkkgb" class="animable"></polygon><polygon points="385.66 242.28 401.95 290.84 402.29 290.45 386.08 242.14 385.66 242.28" style="fill: rgb(255, 255, 255); transform-origin: 393.975px 266.49px;" id="elkgf5ffnxdah" class="animable"></polygon><polygon points="357.34 293.18 370.86 289.16 380.5 299.46 396.14 241.77 372.99 235.49 357.34 293.18" style="fill: rgb(69, 90, 100); transform-origin: 376.74px 267.475px;" id="elrt49wuykjbc" class="animable"></polygon><polygon points="393.14 240.97 378 296.79 378.35 297.16 393.56 241.08 393.14 240.97" style="fill: rgb(255, 255, 255); transform-origin: 385.78px 269.065px;" id="el8xw1ll4f28p" class="animable"></polygon><polygon points="375.56 236.2 360.35 292.28 360.84 292.14 375.99 236.31 375.56 236.2" style="fill: rgb(255, 255, 255); transform-origin: 368.17px 264.24px;" id="elap6sdsyp4st" class="animable"></polygon><path d="M392,179.62h0a2.11,2.11,0,0,0,3.71.39h0a2.11,2.11,0,0,1,3.83.82h0a2.11,2.11,0,0,0,3.55,1.15h0a2.11,2.11,0,0,1,3.58,1.59h0a2.11,2.11,0,0,0,3.23,1.87h0a2.11,2.11,0,0,1,3.17,2.3h0a2.11,2.11,0,0,0,2.78,2.5h0a2.11,2.11,0,0,1,2.62,2.91h0a2.11,2.11,0,0,0,2.19,3h0a2.11,2.11,0,0,1,2,3.39h0a2.11,2.11,0,0,0,1.52,3.41h0a2.11,2.11,0,0,1,1.21,3.73h0a2.11,2.11,0,0,0,.78,3.65h0a2.11,2.11,0,0,1,.41,3.9h0a2.11,2.11,0,0,0,0,3.73h0a2.11,2.11,0,0,1-.41,3.9h0a2.11,2.11,0,0,0-.78,3.65h0a2.1,2.1,0,0,1-1.21,3.72h0a2.11,2.11,0,0,0-1.52,3.41h0a2.11,2.11,0,0,1-2,3.4h0a2.11,2.11,0,0,0-2.19,3h0a2.11,2.11,0,0,1-2.62,2.91h0a2.11,2.11,0,0,0-2.78,2.5h0a2.11,2.11,0,0,1-3.17,2.3h0a2.11,2.11,0,0,0-3.23,1.87h0a2.11,2.11,0,0,1-3.58,1.59h0a2.11,2.11,0,0,0-3.55,1.15h0a2.11,2.11,0,0,1-3.83.82h0a2.11,2.11,0,0,0-3.71.39h0a2.11,2.11,0,0,1-3.92,0h0a2.11,2.11,0,0,0-3.71-.39h0a2.11,2.11,0,0,1-3.83-.82h0a2.11,2.11,0,0,0-3.55-1.15h0a2.11,2.11,0,0,1-3.58-1.59h0a2.12,2.12,0,0,0-3.24-1.87h0a2.11,2.11,0,0,1-3.17-2.3h0a2.11,2.11,0,0,0-2.77-2.5h0a2.11,2.11,0,0,1-2.62-2.91h0a2.11,2.11,0,0,0-2.19-3h0a2.11,2.11,0,0,1-2-3.4h0a2.11,2.11,0,0,0-1.52-3.41h0a2.1,2.1,0,0,1-1.21-3.72h0a2.11,2.11,0,0,0-.78-3.65h0a2.11,2.11,0,0,1-.41-3.9h0a2.11,2.11,0,0,0,0-3.73h0a2.11,2.11,0,0,1,.41-3.9h0a2.11,2.11,0,0,0,.78-3.65h0a2.11,2.11,0,0,1,1.21-3.73h0a2.11,2.11,0,0,0,1.52-3.41h0a2.11,2.11,0,0,1,2-3.39h0a2.11,2.11,0,0,0,2.19-3h0a2.11,2.11,0,0,1,2.62-2.91h0a2.11,2.11,0,0,0,2.77-2.5h0a2.11,2.11,0,0,1,3.17-2.3h0a2.12,2.12,0,0,0,3.24-1.87h0A2.11,2.11,0,0,1,377,182h0a2.11,2.11,0,0,0,3.55-1.15h0a2.11,2.11,0,0,1,3.83-.82h0a2.11,2.11,0,0,0,3.71-.39h0A2.11,2.11,0,0,1,392,179.62Z" style="fill: rgb(255, 199, 39); transform-origin: 390.04px 216.106px;" id="elec3vtrwtkzs" class="animable"></path><g id="elnz62mclmpd"><circle cx="390.02" cy="216.11" r="32.69" style="fill: rgb(255, 255, 255); transform-origin: 390.02px 216.11px; transform: rotate(-74.74deg);" class="animable"></circle></g><path d="M390,246.52a30.41,30.41,0,1,1,30.41-30.41A30.44,30.44,0,0,1,390,246.52Zm0-60.06a29.66,29.66,0,1,0,29.66,29.65A29.69,29.69,0,0,0,390,186.46Z" style="fill: rgb(255, 199, 39); transform-origin: 390px 216.11px;" id="elsxf69zpksdg" class="animable"></path><polygon points="386.64 234.31 368.72 216.39 376.07 209.03 386.64 219.6 420.29 185.95 427.64 193.31 386.64 234.31" style="fill: rgb(69, 90, 100); transform-origin: 398.18px 210.13px;" id="eldahg25a8ptu" class="animable"></polygon></g><g id="freepik--Character--inject-5" class="animable" style="transform-origin: 158.521px 316.2px;"><polygon points="44.27 438.65 171.49 438.65 146.13 291.09 50.99 291.09 44.27 438.65" style="fill: rgb(219, 219, 219); transform-origin: 107.88px 364.87px;" id="el929fo6fdwp" class="animable"></polygon><polygon points="44.27 438.65 55.42 438.65 61.68 291.09 50.99 291.09 44.27 438.65" style="fill: rgb(166, 166, 166); transform-origin: 52.975px 364.87px;" id="elm8f2w8w43hr" class="animable"></polygon><path d="M144.09,314.09c15.92,33,53.66,87.49,69.46,73.28,23.64-21.24,38.72-67.18,44.7-85.74,3.35-10.41-49.61-26.17-52.56-16.73-4.2,13.43-10.59,41.4-14.64,45.45-2.13,2.13-20-21.51-33.31-32.59C138.51,281.79,139,303.56,144.09,314.09Z" style="fill: rgb(235, 148, 129); transform-origin: 199.743px 335.844px;" id="elemb4grpt8zo" class="animable"></path><path d="M269.47,279.23c-2.26,11.29-15.9,32.57-21.17,36.44S206,298.6,205.16,291.94,215,246.81,224,239.26,271.81,267.54,269.47,279.23Z" style="fill: rgb(235, 148, 129); transform-origin: 237.342px 277.184px;" id="elrswu3x18v19" class="animable"></path><path d="M206,284.19s-2.54-14.75-9-26.26c-5.42-9.67-14.57-23.42-9.48-26.54,10.46-6.39,33.26,27.92,33.26,27.92s7.63,16.75-2.17,24C212.42,287.85,206,284.19,206,284.19Z" style="fill: rgb(235, 148, 129); transform-origin: 204.82px 258.09px;" id="eliqizlufipy" class="animable"></path><path d="M212.49,253.66c2.08,5.73,7.65,0,7.65,0s-6,10.17-1.61,15.26c4.27,4.89,10.76-2.26,11.23-2.77-.31.54-5.62,10-.64,14.69,5.17,4.84,10.45-3.46,10.79-4-.14.6-1.81,8.62,2.77,11.3,7.87,4.6,12.72-15.79,19.16-19.39,0,0,7.35,10.22,7.63,10.47,0,0,5-19.3-.34-27.72a6.37,6.37,0,0,0-7.51-2.69s2.3-6-1.5-9.83c-1.95-1.94-6.8-.54-6.8-.54s1.65-4.91-1.94-8.07c-2.86-2.53-7.27-.73-7.27-.73s-.62-5.46-4.37-7.09C232.17,219.24,208.07,241.37,212.49,253.66Z" style="fill: rgb(235, 148, 129); transform-origin: 241.774px 255.514px;" id="eldlq5gzzt90b" class="animable"></path><path d="M243.37,229.82c.08-.06,0-.2-.09-.14-9.7,5.34-18.72,14.18-23.47,24.26-.16.33.31.73.55.4C227.24,244.89,234.1,237.05,243.37,229.82Z" style="fill: rgb(38, 50, 56); transform-origin: 231.59px 242.064px;" id="elev2p8s35msm" class="animable"></path><path d="M253.4,238.29c.1-.07,0-.24-.15-.18-10,5.57-19.85,15.81-23.95,28.07-.15.42.15.94.35.47C233,258.7,245,244.76,253.4,238.29Z" style="fill: rgb(38, 50, 56); transform-origin: 241.35px 252.467px;" id="eledz30wjzgsp" class="animable"></path><path d="M239.92,277.8c4.39-11.6,12.06-20.63,21.27-28.77.12-.11,0-.27-.17-.21-5.59,2.76-10.92,8.56-14.68,13.43a32.69,32.69,0,0,0-6.83,15.4C239.48,277.88,239.82,278.05,239.92,277.8Z" style="fill: rgb(38, 50, 56); transform-origin: 250.373px 263.365px;" id="elmprmouk5sxp" class="animable"></path><path d="M219.94,253.7c-.19.4.6.24.42.64-.73,1.69-4.26,12.27-1,14.59,2.59,1.85,6.88-.34,8.2-1.83l3.31-3.75L229,268a20.4,20.4,0,0,0-1.41,6.48,7.29,7.29,0,0,0,1.84,5.69,4.17,4.17,0,0,0,5.2.76,12.61,12.61,0,0,0,4.38-4.58l3.06-5.07-1.23,5.77a19.52,19.52,0,0,0-.41,4.89,8,8,0,0,0,1.34,4.37,3.78,3.78,0,0,0,3.69,1.48,8.37,8.37,0,0,0,3.83-2.65,65.36,65.36,0,0,0,6-8.37c1-1.45,1.89-2.91,2.91-4.33a12.38,12.38,0,0,1,3.65-3.7,13.28,13.28,0,0,0-3.25,4c-.9,1.47-1.72,3-2.56,4.51a56,56,0,0,1-5.64,8.87,9.72,9.72,0,0,1-4.5,3.32,5.32,5.32,0,0,1-5.51-2,9.67,9.67,0,0,1-1.81-5.38,20.8,20.8,0,0,1,.37-5.45l1.83.7a14.44,14.44,0,0,1-5.11,5.46,6.06,6.06,0,0,1-4,.75,6.82,6.82,0,0,1-3.57-1.92c-2-1.95-2.47-4.79-2.34-7.2a22.45,22.45,0,0,1,1.67-7.1l1.5.92c-1.73,1.84-6.26,4.82-10.64,2.45C213,266.75,218.74,255.66,219.94,253.7Z" style="fill: rgb(38, 50, 56); transform-origin: 238.968px 271.643px;" id="eli22k2zzknbo" class="animable"></path><path d="M220.14,253.67a12.41,12.41,0,0,1-3.37,1.63,2.84,2.84,0,0,1-2.81-.59,5.79,5.79,0,0,1-1.28-3c-.21-1.21-.36-2.49-.46-3.82a9.76,9.76,0,0,0-.87,3.94,5.68,5.68,0,0,0,1.43,4.12,4.11,4.11,0,0,0,2.19,1,4.23,4.23,0,0,0,2.26-.43A6.57,6.57,0,0,0,220.14,253.67Z" style="fill: rgb(38, 50, 56); transform-origin: 215.74px 252.428px;" id="elngckbblx8z" class="animable"></path><path d="M202.52,286l55.7,36.5S227.5,391,207.33,391.4s-50.72-49.42-61.42-71-5.19-40.32,15.69-20.93,28.39,27.37,29,27.09C191.91,326,202.52,286,202.52,286Z" style="fill: rgb(255, 199, 39); transform-origin: 199.401px 338.701px;" id="elhomw9dd682d" class="animable"></path><path d="M258.22,322.5s-21.3,47.52-40.08,63.63c-3.76,3.24-7.43,5.21-10.81,5.27-20.17.39-50.72-49.43-61.43-71-6.63-13.37-7-25.64-1.42-28.43,3.45-1.73,9.17.12,17.12,7.5,21,19.51,28.39,27.37,29,27.08C191.9,326,202.53,286,202.53,286Z" style="fill: rgb(255, 199, 39); transform-origin: 199.403px 338.701px;" id="el01t3m4lc2kyk" class="animable"></path><path d="M245.48,329.2c-1.48-1.15-3-2.27-4.47-3.39q-4.55-3.4-9.13-6.77c-6.06-4.47-12.24-8.76-18.47-13-3.54-2.4-7-4.94-10.65-7.18a.16.16,0,0,0-.19.26c2.91,2.43,6,4.63,9,6.93s6,4.61,9.06,6.86q9.12,6.68,18.41,13.07c1.74,1.2,3.44,2.48,5.23,3.6.92.57,1.79,1.22,2.72,1.78s1.9,1.06,2.81,1.65a.09.09,0,1,0,.1-.15C248.42,331.69,247,330.39,245.48,329.2Z" style="fill: rgb(38, 50, 56); transform-origin: 226.222px 315.927px;" id="elrema49jnodc" class="animable"></path><path d="M191.08,325.29a134.9,134.9,0,0,0-4.65,17.38c-.63,2.91-1.11,5.85-1.58,8.78a65,65,0,0,0-.91,8.8c0,.11.15.11.18,0,.82-2.83,1.41-5.78,2-8.68s1.21-5.82,1.78-8.74c1.14-5.83,2.51-11.63,3.47-17.49C191.39,325.16,191.14,325.12,191.08,325.29Z" style="fill: rgb(38, 50, 56); transform-origin: 187.656px 342.757px;" id="elx2u0phq77v" class="animable"></path><g id="elq1nvx7pnk2"><path d="M218.14,386.13c-3.76,3.24-7.43,5.21-10.81,5.27-20.17.39-50.72-49.43-61.43-71-6.63-13.37-7-25.64-1.42-28.43Z" style="opacity: 0.1; transform-origin: 179.363px 341.686px;" class="animable"></path></g><path d="M185.94,438.65H54.76C54.18,436,74.82,321.1,119.05,288.74c9.82-7.18,27.23-2.56,32.07,4.42C175.47,328.24,185.94,438.65,185.94,438.65Z" style="fill: rgb(235, 235, 235); transform-origin: 120.344px 361.891px;" id="elb2clauskjc" class="animable"></path><path d="M116.15,289.6s11.58,50.88,12.77,55.27,5.48,93.78,5.48,93.78H53.57S71.76,324.65,116.15,289.6Z" style="fill: rgb(255, 199, 39); transform-origin: 93.985px 364.125px;" id="elalna7m6k2gh" class="animable"></path><path d="M151.12,293.16s5.07,39,5.67,41.26S174,438.65,174,438.65h12.59S175.58,320.79,151.12,293.16Z" style="fill: rgb(255, 199, 39); transform-origin: 168.855px 365.905px;" id="eli7wmuz8rzl" class="animable"></path><path d="M100.64,304.36C77,337.65,42.75,397.27,58.53,407.88c26,17.45,97.35,22.13,113.67,22.53,7,.17,16.64-46.66,11.43-52.1s-79.94-2.51-80.89-7c-.55-2.55,8.59-26.15,13.22-54.45C121.3,284.19,107.31,295,100.64,304.36Z" style="fill: rgb(235, 148, 129); transform-origin: 119.815px 362.626px;" id="el4mq73d33mvb" class="animable"></path><path d="M171.1,375.72s21.31-2.19,35.32-3c7.82-.43,21.28,0,27.17,2.32,8.8,3.45,43.43,23.5,38.75,32-4.24,7.7-31.8-13.3-31.8-13.3s29.69,18.73,22.88,27.06-34.79-19.55-34.79-19.55,30.07,19.94,21.7,27.41c-6.33,5.65-33.1-18.16-33.1-18.16s25.72,17.31,19.46,23.4c-6.91,6.73-33-13.7-33-13.7-18.52,12.81-32.57,11.33-42.45,9.09C158.85,428.76,171.1,375.72,171.1,375.72Z" style="fill: rgb(235, 148, 129); transform-origin: 216.852px 403.916px;" id="el7v1kg7qa12" class="animable"></path><path d="M230.69,386.62c3.57,2.07,7.19,4.15,10.56,6.53s6.66,4.89,9.79,7.58c7.69,6.59,11.47,11.92,11.2,11.62-6.37-7.19-18.3-15.91-21.68-18.3s-6.6-4.92-10-7.31C230.51,386.68,230.6,386.57,230.69,386.62Z" style="fill: rgb(38, 50, 56); transform-origin: 246.4px 399.485px;" id="el4qi42lasf9a" class="animable"></path><path d="M221.86,398.63c4.44,2.85,8.95,5.51,13.27,8.55s10.17,7.48,14.24,10.8c.31.25.08.81-.25.56-4.2-3.15-10.4-7.41-14.64-10.51s-8.36-6.37-12.7-9.3C221.71,398.69,221.79,398.59,221.86,398.63Z" style="fill: rgb(38, 50, 56); transform-origin: 235.635px 408.612px;" id="elle8qlhm1fs8" class="animable"></path><path d="M212.43,407.58c7,4,13.26,9.29,19.28,14.63.3.26,0,.34-.34.08-6.32-5-11.25-8.94-19.09-14.47C212.16,407.74,212.28,407.49,212.43,407.58Z" style="fill: rgb(38, 50, 56); transform-origin: 222.032px 415.005px;" id="elryvqoqifm9a" class="animable"></path><path d="M171.13,372.93l-20,60.43s-91.21-11.62-98-28.09,20.45-66.41,43-97.09c22.19-30.18,24.07-9.78,19.94,12.33s-11.89,47.87-10.58,49.62S171.13,372.93,171.13,372.93Z" style="fill: rgb(255, 199, 39); transform-origin: 111.601px 363.165px;" id="elc0jwomnq1n" class="animable"></path><path d="M140,424.76c.71-1.73,1.39-3.47,2.07-5.22q2-5.3,4.06-10.61c2.67-7.05,5.14-14.15,7.53-21.29,1.35-4.06,2.86-8.08,4-12.19a.16.16,0,0,0-.31-.11c-1.55,3.45-2.84,7-4.23,10.55s-2.83,7-4.17,10.58c-2.65,7-5.18,14.13-7.64,21.25-.68,2-1.45,4-2,6-.31,1-.7,2-1,3.1s-.51,2.11-.83,3.15a.09.09,0,0,0,.17.06C138.37,428.26,139.24,426.54,140,424.76Z" style="fill: rgb(38, 50, 56); transform-origin: 147.572px 402.66px;" id="elmh7pv07b1gh" class="animable"></path><path d="M152.7,429.2l-1.41,4.23,0,.13-.15,0c-8.61-.78-17.18-1.87-25.72-3.19s-17.05-2.88-25.5-4.75a224.66,224.66,0,0,1-25-6.89,90.75,90.75,0,0,1-12-5.06,40,40,0,0,1-5.52-3.47,13.1,13.1,0,0,1-4.21-4.91,13.79,13.79,0,0,0,4.5,4.49,40.42,40.42,0,0,0,5.65,3,106.17,106.17,0,0,0,12.06,4.46c8.21,2.53,16.58,4.56,25,6.4s16.87,3.49,25.34,5,17,3.06,25.49,4.46l-.19.12Z" style="fill: rgb(38, 50, 56); transform-origin: 102.945px 419.425px;" id="ela12dah883t" class="animable"></path><path d="M170.35,375.29l.68-2.39.1.14c-9,.24-18,.34-27,.25s-18-.27-27-.75c-2.26-.13-4.52-.28-6.78-.5-1.14-.12-2.26-.23-3.43-.44a8.32,8.32,0,0,1-.91-.2l-.52-.17a3.62,3.62,0,0,1-.37-.2,1.15,1.15,0,0,1-.3-.3,1.42,1.42,0,0,1-.14-.23.41.41,0,0,1,0-.12,3.46,3.46,0,0,1-.06-1.2c0-.3,0-.61.1-.89.7-4.56,1.74-8.91,2.79-13.31,2.1-8.78,4.46-17.48,7-26.14l-5.49,26.47c-.86,4.4-1.86,8.84-2.43,13.21,0,.27,0,.52-.08.79a3.81,3.81,0,0,1,0,.48s0,0,0,0a1,1,0,0,0-.07-.15c-.05-.08-.19-.17-.15-.15s0,0,0,0a1.54,1.54,0,0,0,.28.09c.22.06.48.11.74.16,1,.18,2.17.29,3.27.39,2.22.2,4.46.33,6.71.45q6.72.38,13.48.61l13.49.52c9,.32,18,.72,27,1.15h.16l0,.14Z" style="fill: rgb(38, 50, 56); transform-origin: 138.007px 352.065px;" id="elc8a1ogy5srq" class="animable"></path><path d="M115.88,334.29a24.15,24.15,0,0,1-2,4.5,18,18,0,0,1-2.89,4c.7-1.49,1.44-2.93,2.23-4.36A36.14,36.14,0,0,1,115.88,334.29Z" style="fill: rgb(38, 50, 56); transform-origin: 113.435px 338.54px;" id="elq8060gejxm" class="animable"></path><path d="M144.77,311.05c-7.61,2.17-21.35-9-27-18.27-.38-.64,1.15-26.89.91-32.12,0-1.07,33.18,6.49,33.18,6.49s-2.73,11.11-2.27,20.23C149.65,288.14,152.12,309,144.77,311.05Z" style="fill: rgb(235, 148, 129); transform-origin: 134.785px 285.94px;" id="el02nc977rop" class="animable"></path><path d="M118.23,277.1c15.53,11,30.66,6.75,31.34,6.55a90.41,90.41,0,0,1,2.3-16.5s-33.23-7.57-33.18-6.49C118.8,263.12,118.53,270.2,118.23,277.1Z" style="fill: rgb(38, 50, 56); transform-origin: 135.05px 272.588px;" id="elwgq7mv0s3f" class="animable"></path><path d="M150.11,242.13c.85,7.74,7,13.41,13.84,12.66s11.61-7.63,10.76-15.37-7.05-13.41-13.84-12.67S149.26,234.38,150.11,242.13Z" style="fill: rgb(69, 90, 100); transform-origin: 162.41px 240.771px;" id="el5t8h092rv1v" class="animable"></path><path d="M146.18,243.05c.94,8.62,7.84,14.93,15.4,14.1s12.91-8.49,12-17.11S165.7,225.12,158.15,226,145.23,234.44,146.18,243.05Z" style="fill: rgb(199, 199, 199); transform-origin: 159.876px 241.571px;" id="elmgvh7trrxui" class="animable"></path><path d="M114.1,221.24c-3.62,11.62,2.32,45.31,10.56,52.86,11.94,10.95,31.6,12.11,40.93-2.27,9-13.94.51-57.7-8.7-64.57C143.32,197.13,119.46,204.07,114.1,221.24Z" style="fill: rgb(235, 148, 129); transform-origin: 141.218px 242.511px;" id="el34mpymbi2tj" class="animable"></path><path d="M142.1,242.39c0-.09-.16.14-.14.23.51,2.25.71,4.91-1.2,6-.06,0,0,.15.05.13C143.24,248,142.94,244.44,142.1,242.39Z" style="fill: rgb(38, 50, 56); transform-origin: 141.723px 245.561px;" id="elz1ehps1ghb" class="animable"></path><path d="M139.62,240.41c-3.69.42-2.58,7.78.85,7.39S142.72,240.06,139.62,240.41Z" style="fill: rgb(38, 50, 56); transform-origin: 139.938px 244.106px;" id="eloyib1rrfdf" class="animable"></path><path d="M155.19,240.62c0-.09.2.08.21.17.27,2.29,1,4.87,3.14,5.31.07,0,.08.13,0,.13C156,246.26,155.08,242.83,155.19,240.62Z" style="fill: rgb(38, 50, 56); transform-origin: 156.889px 243.412px;" id="elzptsh0eozu" class="animable"></path><path d="M156.87,237.93c3.62-.83,5,6.47,1.66,7.25S153.83,238.63,156.87,237.93Z" style="fill: rgb(38, 50, 56); transform-origin: 157.804px 241.551px;" id="elrbb4m0iuqxe" class="animable"></path><path d="M136.21,237.49a29,29,0,0,0,2.7-1.44,4.9,4.9,0,0,0,2.47-2,1.59,1.59,0,0,0-.53-1.85c-1.25-.81-2.68-.43-3.95.19a5.74,5.74,0,0,0-2.89,3A1.67,1.67,0,0,0,136.21,237.49Z" style="fill: rgb(38, 50, 56); transform-origin: 137.702px 234.675px;" id="el8cb80omk4rs" class="animable"></path><path d="M159.15,233.8a28.22,28.22,0,0,1-3-.32,4.91,4.91,0,0,1-3-.91,1.57,1.57,0,0,1-.2-1.91c.85-1.22,2.32-1.41,3.73-1.31A5.75,5.75,0,0,1,160.4,231,1.68,1.68,0,0,1,159.15,233.8Z" style="fill: rgb(38, 50, 56); transform-origin: 156.772px 231.564px;" id="elj30tqn4cgy" class="animable"></path><path d="M143.34,263.74c.63.45,1.29,1.1,2.12,1.05a6.1,6.1,0,0,0,2.37-1,.08.08,0,0,1,.11.11,3.1,3.1,0,0,1-2.7,1.67,2.45,2.45,0,0,1-2.1-1.74A.13.13,0,0,1,143.34,263.74Z" style="fill: rgb(38, 50, 56); transform-origin: 145.546px 264.644px;" id="ela1molnj68u" class="animable"></path><path d="M144.71,256.56a7.86,7.86,0,0,0,5.7,2.67,9.93,9.93,0,0,0,2.81-.3,2.83,2.83,0,0,0,.52-.14l.49-.15a.58.58,0,0,0,.38-.58v0a1,1,0,0,0,0-.23h0l0-.2c-.22-1.77-.79-4.41-.79-4.41.69.23,4.18,1.2,4,.29-1.6-7.51-3.38-15.87-6.56-23a.21.21,0,0,0-.41.12c1.25,7.28,3.78,14.3,5.15,21.6a13.55,13.55,0,0,0-3.83-.56c-.23.11,1.2,5.08,1.24,5.88v.09c-2.89.82-5.25.27-8.41-1.28C144.7,256.22,144.54,256.4,144.71,256.56Z" style="fill: rgb(38, 50, 56); transform-origin: 151.234px 244.796px;" id="elqm46ej0rfq" class="animable"></path><path d="M152.05,258.2a9.32,9.32,0,0,1-3.26,3.41,4.2,4.2,0,0,1-2.49.54c-1.89-.2-2.19-1.87-2.07-3.35a9.62,9.62,0,0,1,.49-2.3A12.06,12.06,0,0,0,152.05,258.2Z" style="fill: rgb(38, 50, 56); transform-origin: 148.128px 259.334px;" id="eliwjo9rih7tr" class="animable"></path><path d="M148.79,261.61a4.2,4.2,0,0,1-2.49.54c-1.89-.2-2.19-1.87-2.07-3.35C146.21,258.71,148.34,259.74,148.79,261.61Z" style="fill: rgb(255, 153, 186); transform-origin: 146.498px 260.482px;" id="el5pip88tv2ul" class="animable"></path><path d="M115.07,250.81c8.41-1.63,7.14-17.22,7.14-17.22s14-5.11,14-16.38c0,0,15.38,6.14,25.42.19s5.45-17.73,3.76-20.11-6.74,3.6-6.74,3.6-2-6.77-4-7.12-3.18,4.2-3.18,4.2-14.78-2-27.31.73-16.37,16.65-16.37,16.65-6.46,2.71-7.75,7.85S109.71,251.84,115.07,250.81Z" style="fill: rgb(38, 50, 56); transform-origin: 133.925px 222.297px;" id="el8x8xw3g010k" class="animable"></path><path d="M118.83,234.35c11.45-.64,17.46-9.48,17-20.49a.11.11,0,1,1,.21,0c1.57,10-5.63,22.91-17.27,21C118.53,234.81,118.53,234.36,118.83,234.35Z" style="fill: rgb(38, 50, 56); transform-origin: 127.425px 224.383px;" id="elw4bxfkofsjm" class="animable"></path><path d="M108.11,215.09c.12-.06.22.13.11.2-2.85,2.05-6.22,3.82-7.88,7.08-2,3.95-.57,8.36,1.16,12.08,2.69,5.78,7.31,13.06,13.41,15.59.35.15.11.66-.24.54-7.23-2.6-13-12.1-15.21-19.07C96.94,223.71,101.05,218.21,108.11,215.09Z" style="fill: rgb(38, 50, 56); transform-origin: 106.898px 232.838px;" id="el6ccql085ndx" class="animable"></path><path d="M149.07,218c5.49,2,12.82.77,17-3.52,5.09-5.22,2.56-11.76-1.06-16.92-.18-.26.17-.63.41-.4,4.42,4.31,6.14,11.8,2.14,17-4.13,5.36-12.78,6.85-18.83,4.62C148.23,218.58,148.57,217.81,149.07,218Z" style="fill: rgb(38, 50, 56); transform-origin: 159.147px 208.433px;" id="eli935c8wmrek" class="animable"></path><path d="M121.13,248.7s-7.76-10.77-12.66-8,1,18.47,6.87,20.55a5.89,5.89,0,0,0,7.85-3.28Z" style="fill: rgb(235, 148, 129); transform-origin: 114.919px 250.993px;" id="elau2m5n4cg4b" class="animable"></path><path d="M110.28,245.17a.08.08,0,0,0,0,.15c4.09,1.59,6.28,5.33,7.84,9.22-1.23-1.49-2.89-2.29-4.88-.83-.11.08,0,.25.11.22a3.63,3.63,0,0,1,4,1.21,17.11,17.11,0,0,1,2,3.2c.2.36.85.16.71-.26l0-.09C120,252.81,115.85,245.61,110.28,245.17Z" style="fill: rgb(38, 50, 56); transform-origin: 115.154px 251.848px;" id="el2oo8hgehovm" class="animable"></path><path d="M112.65,241.09s-4.19-16.72-.93-27c3.64-11.4,18.67-21.53,39.8-16.16,0,0-24.23.67-33,15.7-4,6.91-.16,26.85-.16,26.85Z" style="fill: rgb(199, 199, 199); transform-origin: 130.999px 218.77px;" id="eletwjv6ms6ms" class="animable"></path><path d="M130.06,246.78c1.65,8.61-3.14,16.76-10.69,18.21s-15-4.36-16.67-13,3.14-16.77,10.7-18.21S128.41,238.17,130.06,246.78Z" style="fill: rgb(199, 199, 199); transform-origin: 116.377px 249.387px;" id="elx2ukt88e5um" class="animable"></path><path d="M126,247.05c1.48,7.74-2.82,15.07-9.61,16.37s-13.5-3.92-15-11.66,2.82-15.07,9.61-16.37S124.5,239.31,126,247.05Z" style="fill: rgb(69, 90, 100); transform-origin: 113.692px 249.405px;" id="elri2k9lk0ueb" class="animable"></path></g><g id="freepik--Device--inject-5" class="animable" style="transform-origin: 278.645px 395.13px;"><rect x="167.27" y="433.32" width="133.47" height="5.99" style="fill: rgb(69, 90, 100); transform-origin: 234.005px 436.315px;" id="elx0vbygw0rwa" class="animable"></rect><rect x="233.57" y="433.32" width="67.18" height="5.99" style="fill: rgb(55, 71, 79); transform-origin: 267.16px 436.315px;" id="elqzon218hszg" class="animable"></rect><polygon points="237.64 439.3 367.72 439.3 384.73 350.95 254.65 350.95 237.64 439.3" style="fill: rgb(55, 71, 79); transform-origin: 311.185px 395.125px;" id="el6xf0ux0yd73" class="animable"></polygon><polygon points="242.93 439.3 373.01 439.3 390.02 350.95 259.94 350.95 242.93 439.3" style="fill: rgb(69, 90, 100); transform-origin: 316.475px 395.125px;" id="elquy08z1odx" class="animable"></polygon><path d="M308.56,395.12a7.14,7.14,0,0,0,7.22,7.92,8.8,8.8,0,0,0,8.61-7.92,7.13,7.13,0,0,0-7.22-7.91A8.81,8.81,0,0,0,308.56,395.12Z" style="fill: rgb(255, 255, 255); transform-origin: 316.475px 395.125px;" id="elcmq1g7s6a9j" class="animable"></path></g><g id="freepik--Plant--inject-5" class="animable" style="transform-origin: 431.68px 384.425px;"><path d="M416.79,359.43c13.06,12.78,15.25,32.56,12.5,49.89-.07.39-.68.28-.68-.09,0-3.94.12-7.85.11-11.75-.07-.17-.13-.34-.21-.52-3.4-2.48-6.54-5.28-8.48-9.12-2.18-4.29-3-9.12-4.71-13.6-.15-.43.31-.31.61-.09,7.94,5.86,10.47,12.17,12.75,20.59a70.52,70.52,0,0,0-1.38-13.12c-1.72-8-5.11-15.92-10.86-21.85A.24.24,0,0,1,416.79,359.43Z" style="fill: rgb(38, 50, 56); transform-origin: 422.813px 384.461px;" id="elsnwksspe4c" class="animable"></path><path d="M414.33,360.92c-2.24.07-3.65,3.66-5.4,4.71a1.68,1.68,0,0,1-2.48-.39c-1.74-2.42.64-5.41,2.88-7.08-1.6.66-2.93,1.82-4.65,2.14a1.62,1.62,0,0,1-2.1-1.26c-.76-3.3,3.38-4.77,6.22-4.84-1.38-.95-5.33-3.56-3.23-4.84s6.76,2.44,8.27,3.67c2.22,1.8,4.87,4.49,5,7.31C418.94,363.63,416.06,361.61,414.33,360.92Z" style="fill: rgb(255, 199, 39); transform-origin: 410.665px 357.554px;" id="elae529huhz6" class="animable"></path><g id="elz51z2a1ihvh"><path d="M414.33,360.92c-2.24.07-3.65,3.66-5.4,4.71a1.68,1.68,0,0,1-2.48-.39c-1.74-2.42.64-5.41,2.88-7.08-1.6.66-2.93,1.82-4.65,2.14a1.62,1.62,0,0,1-2.1-1.26c-.76-3.3,3.38-4.77,6.22-4.84-1.38-.95-5.33-3.56-3.23-4.84s6.76,2.44,8.27,3.67c2.22,1.8,4.87,4.49,5,7.31C418.94,363.63,416.06,361.61,414.33,360.92Z" style="opacity: 0.1; transform-origin: 410.665px 357.554px;" class="animable"></path></g><path d="M415,361.47c-2.87-1.31-8.39.57-8.86-.51-.95-2.22,3.46-3.73,5.84-4-2.19-.59-6.39-1.54-6.26-3.65.16-2.58,6.44-.36,9.62,2.07,4,3.08,4,6,3.32,6.64C417.73,362.8,415.46,361.69,415,361.47Z" style="fill: rgb(255, 199, 39); transform-origin: 412.358px 357.226px;" id="ellz7w6k9bdu" class="animable"></path><path d="M446.53,358.16c-13.54,12.28-16.48,32-14.39,49.38.06.39.67.31.69-.06.15-3.94.17-7.85.33-11.74l.23-.52c3.5-2.35,6.74-5,8.82-8.79,2.34-4.2,3.39-9,5.22-13.41.17-.43-.29-.32-.6-.11-8.16,5.55-10.93,11.76-13.53,20.09a71.28,71.28,0,0,1,1.88-13.06c2-7.92,5.72-15.71,11.68-21.42A.24.24,0,0,0,446.53,358.16Z" style="fill: rgb(38, 50, 56); transform-origin: 439.499px 382.947px;" id="elim8sw3u2kt" class="animable"></path><path d="M448.93,359.74c2.24.16,3.51,3.81,5.22,4.92a1.68,1.68,0,0,0,2.49-.3c1.83-2.35-.44-5.43-2.61-7.18,1.57.72,2.86,1.92,4.57,2.32a1.63,1.63,0,0,0,2.15-1.18c.88-3.27-3.2-4.9-6-5.07,1.42-.91,5.46-3.36,3.41-4.72s-6.84,2.18-8.4,3.35c-2.29,1.71-5,4.3-5.24,7.12C444.22,362.28,447.17,360.37,448.93,359.74Z" style="fill: rgb(255, 199, 39); transform-origin: 452.685px 356.652px;" id="elipxxfyz545k" class="animable"></path><g id="eln0cfccf8kjl"><path d="M448.93,359.74c2.24.16,3.51,3.81,5.22,4.92a1.68,1.68,0,0,0,2.49-.3c1.83-2.35-.44-5.43-2.61-7.18,1.57.72,2.86,1.92,4.57,2.32a1.63,1.63,0,0,0,2.15-1.18c.88-3.27-3.2-4.9-6-5.07,1.42-.91,5.46-3.36,3.41-4.72s-6.84,2.18-8.4,3.35c-2.29,1.71-5,4.3-5.24,7.12C444.22,362.28,447.17,360.37,448.93,359.74Z" style="opacity: 0.1; transform-origin: 452.685px 356.652px;" class="animable"></path></g><path d="M448.26,360.27c2.92-1.19,8.36.89,8.87-.18,1-2.17-3.31-3.85-5.68-4.24,2.21-.51,6.44-1.29,6.4-3.41-.06-2.59-6.43-.61-9.7,1.71-4.12,2.92-4.21,5.88-3.57,6.5C445.46,361.5,447.77,360.47,448.26,360.27Z" style="fill: rgb(255, 199, 39); transform-origin: 451.068px 356.099px;" id="elavjit9b5ahg" class="animable"></path><path d="M432.69,390.59a134.09,134.09,0,0,1-4.2,19.42.49.49,0,0,1-.95-.19c.89-6,2.51-11.86,3.4-17.84a89.92,89.92,0,0,0,1-18.32c-.57-10.08-3.31-20.81-9.89-28.7-.14-.18.16-.45.31-.27,13.17,15.36,11.08,34.19,11.07,35.87,1.86-6.36,3.78-13.64,10.84-20.12.3-.28.54-.14.49.33-1.26,11.79-4.54,18-11.38,24.25Q433.14,387.83,432.69,390.59Z" style="fill: rgb(38, 50, 56); transform-origin: 433.39px 377.482px;" id="elsvwjonylv3l" class="animable"></path><path d="M422,346.73c-2.37-1.05-5.64,2-8,2.17a2,2,0,0,1-2.38-1.65c-.58-3.39,3.4-5.29,6.56-5.9-2-.12-3.95.41-5.91-.11a1.88,1.88,0,0,1-1.55-2.37c.88-3.81,5.91-3.25,8.9-1.89-.95-1.69-3.74-6.37-.92-6.65s5.79,5.93,6.74,8c1.4,3,2.79,7.11,1.47,10.09C425.38,351.87,423.42,348.32,422,346.73Z" style="fill: rgb(255, 199, 39); transform-origin: 419.045px 340.099px;" id="elp2njh2nqzoo" class="animable"></path><g id="el5g4pk5rp5b"><path d="M422,346.73c-2.37-1.05-5.64,2-8,2.17a2,2,0,0,1-2.38-1.65c-.58-3.39,3.4-5.29,6.56-5.9-2-.12-3.95.41-5.91-.11a1.88,1.88,0,0,1-1.55-2.37c.88-3.81,5.91-3.25,8.9-1.89-.95-1.69-3.74-6.37-.92-6.65s5.79,5.93,6.74,8c1.4,3,2.79,7.11,1.47,10.09C425.38,351.87,423.42,348.32,422,346.73Z" style="opacity: 0.1; transform-origin: 419.045px 340.099px;" class="animable"></path></g><path d="M422.37,347.63c-2.32-2.8-9-3.63-8.94-5,.13-2.77,5.47-2.13,8.09-1.24-2-1.72-5.86-4.81-4.66-6.94,1.46-2.6,6.87,2.87,8.94,7,2.61,5.2,1.09,8.27.1,8.55C424.55,350.4,422.75,348.1,422.37,347.63Z" style="fill: rgb(255, 199, 39); transform-origin: 420.339px 341.911px;" id="el7ub4sbvqvtq" class="animable"></path><path d="M441.35,394.14l5.81,44.39H411.81c.73-3.94,7.31-44.44,7.31-44.44Z" style="fill: rgb(255, 199, 39); transform-origin: 429.485px 416.31px;" id="elpt90fwvcafd" class="animable"></path></g><defs>     <filter id="active" height="200%">         <feMorphology in="SourceAlpha" result="DILATED" operator="dilate" radius="2"></feMorphology>                <feFlood flood-color="#32DFEC" flood-opacity="1" result="PINK"></feFlood>        <feComposite in="PINK" in2="DILATED" operator="in" result="OUTLINE"></feComposite>        <feMerge>            <feMergeNode in="OUTLINE"></feMergeNode>            <feMergeNode in="SourceGraphic"></feMergeNode>        </feMerge>    </filter>    <filter id="hover" height="200%">        <feMorphology in="SourceAlpha" result="DILATED" operator="dilate" radius="2"></feMorphology>                <feFlood flood-color="#ff0000" flood-opacity="0.5" result="PINK"></feFlood>        <feComposite in="PINK" in2="DILATED" operator="in" result="OUTLINE"></feComposite>        <feMerge>            <feMergeNode in="OUTLINE"></feMergeNode>            <feMergeNode in="SourceGraphic"></feMergeNode>        </feMerge>            <feColorMatrix type="matrix" values="0   0   0   0   0                0   1   0   0   0                0   0   0   0   0                0   0   0   1   0 "></feColorMatrix>    </filter></defs></svg>